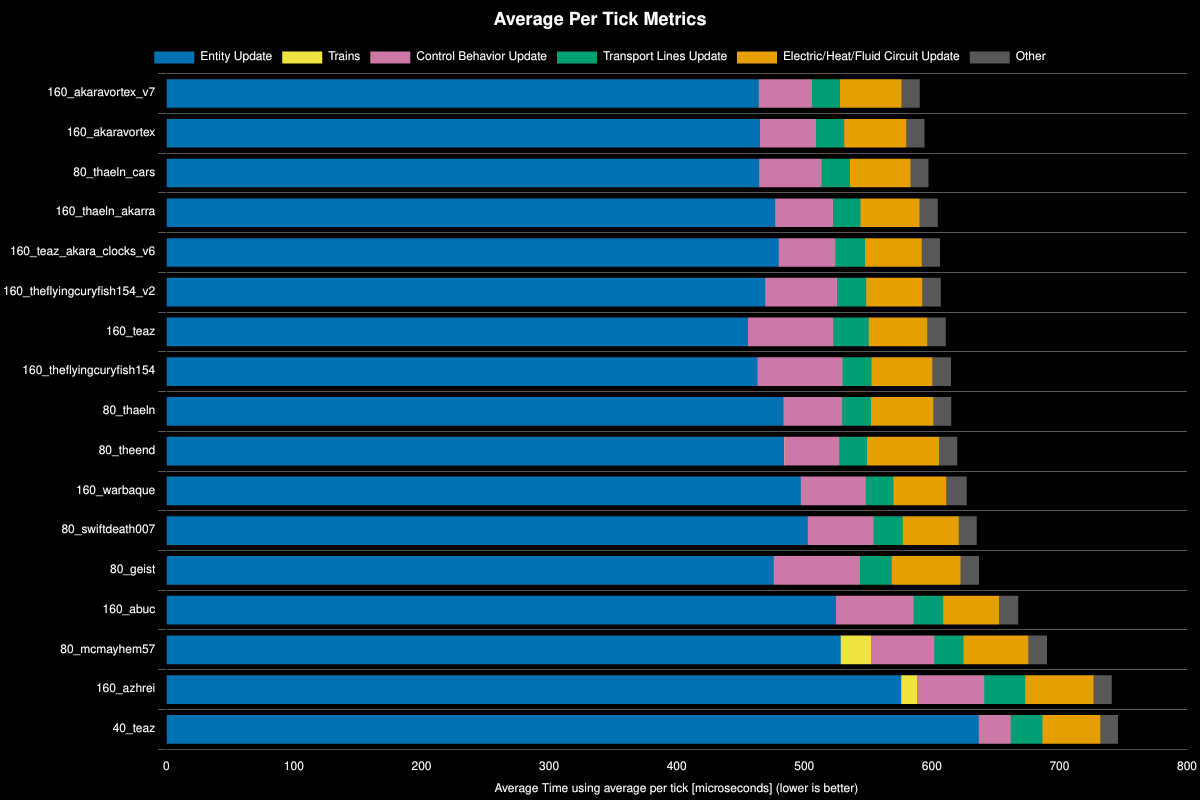

Values plotted in this chart, from the file beside it:
Save File, Entity Update, Electric/Heat/Fluid Circuit Update, Control Behavior Update, Transport Lines Update, Trains, Other, Whole Update, % Decrease from Previous, % Decrease from Best
160_akaravortex_v7, 464, 48, 42, 22, 0, 14, 591, , 0%
160_akaravortex, 465, 49, 44, 22, 0, 14, 594, -0.63%, -0.63%
80_thaeln_cars, 465, 47, 49, 22, 0, 14, 597, -0.53%, -1.16%
160_thaeln_akarra, 477, 46, 45, 22, 0, 14, 605, -1.2%, -2.38%
160_teaz_akara_clocks_v6, 480, 44, 44, 23, 0, 14, 606, -0.28%, -2.67%
160_theflyingcuryfish154_v2, 469, 44, 56, 23, 0, 15, 607, -0.11%, -2.78%
160_teaz, 456, 46, 67, 28, 0, 14, 611, -0.65%, -3.45%
160_theflyingcuryfish154, 463, 48, 67, 23, 0, 15, 615, -0.66%, -4.13%
80_thaeln, 484, 49, 46, 22, 0, 14, 615, -0.04%, -4.17%
80_theend, 484, 56, 43, 22, 0, 14, 620, -0.76%, -4.96%
160_warbaque, 497, 41, 51, 22, 0, 16, 627, -1.22%, -6.24%
80_swiftdeath007, 503, 44, 52, 23, 0, 14, 635, -1.26%, -7.57%
80_geist, 476, 54, 68, 25, 0, 15, 637, -0.27%, -7.87%
160_abuc, 525, 44, 61, 23, 0, 15, 668, -4.81%, -13.05%
80_mcmayhem57, 529, 51, 50, 23, 24, 15, 690, -3.38%, -16.87%
160_azhrei, 576, 53, 53, 32, 12, 14, 741, -7.37%, -25.49%
40_teaz, 637, 45, 25, 25, 0, 14, 746, -0.64%, -26.3%
